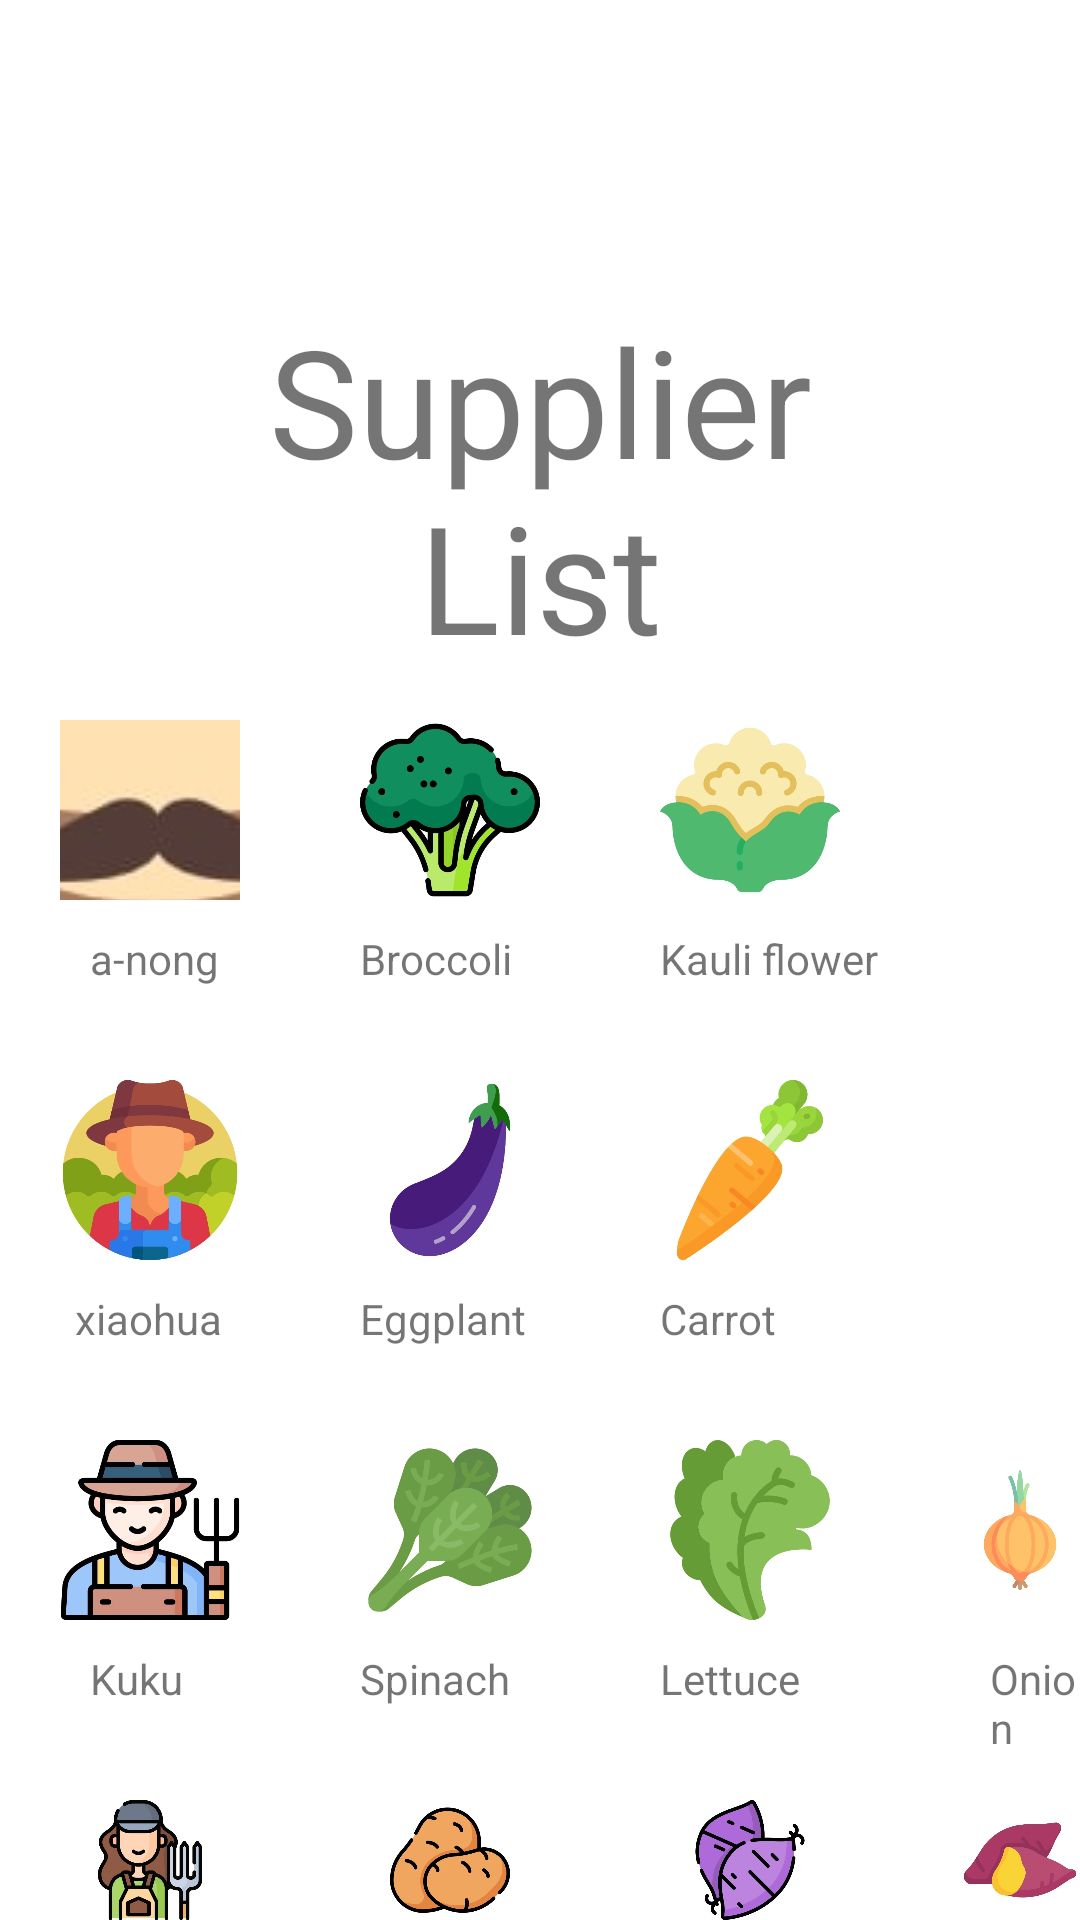

Reconstruct the res/layout file that produces this screen, plus the resources it refers to.
<!-- AndroidManifest.xml: application theme Theme.Fridge_app -->
<!-- res/layout/activity_vegetable_supplier.xml -->
<?xml version="1.0" encoding="utf-8"?>
<RelativeLayout
    xmlns:android="http://schemas.android.com/apk/res/android"
    xmlns:tools="http://schemas.android.com/tools"
    xmlns:app="http://schemas.android.com/apk/res-auto"
    android:layout_width="match_parent"
    android:layout_height="match_parent"
    tools:context=".VegetableSupplierActivity">

    <TextView
        android:id="@+id/title"
        android:layout_width="match_parent"
        android:layout_height="wrap_content"
        android:layout_centerHorizontal="true"
        android:layout_marginStart="50dp"
        android:layout_marginTop="100dp"
        android:layout_marginEnd="50dp"
        android:layout_marginBottom="50dp"
        android:text="Supplier List"
        android:textAlignment="center"
        android:textSize="50sp" />



    <TextView
        android:layout_width="wrap_content"
        android:layout_height="wrap_content"
        android:layout_marginStart="30dp"
        android:layout_marginTop="310dp"
        android:text="a-nong" />

    <ImageView
        android:id="@+id/imageView2"
        android:layout_width="60dp"
        android:layout_height="60dp"
        android:layout_marginStart="20dp"
        android:layout_marginTop="360dp"
        app:srcCompat="@drawable/farmer_two" />

    <TextView
        android:layout_width="wrap_content"
        android:layout_height="wrap_content"
        android:layout_marginStart="25dp"
        android:layout_marginTop="430dp"
        android:text="xiaohua" />

    <ImageView
        android:id="@+id/imageView3"
        android:layout_width="60dp"
        android:layout_height="60dp"
        android:layout_marginStart="20dp"
        android:layout_marginTop="480dp"
        app:srcCompat="@drawable/farm_three" />

    <TextView
        android:layout_width="wrap_content"
        android:layout_height="wrap_content"
        android:layout_marginStart="30dp"
        android:layout_marginTop="550dp"
        android:text="Kuku" />


    <ImageView
        android:id="@+id/imageView4"
        android:layout_width="60dp"
        android:layout_height="60dp"
        android:layout_marginStart="20dp"
        android:layout_marginTop="600dp"
        app:srcCompat="@drawable/femfam" />

    <TextView
        android:layout_width="wrap_content"
        android:layout_height="wrap_content"
        android:layout_marginStart="30dp"
        android:layout_marginTop="670dp"
        android:text="Sella" />

    <ImageView
        android:id="@+id/imageView5"
        android:layout_width="60dp"
        android:layout_height="60dp"
        android:layout_marginStart="120dp"
        android:layout_marginTop="600dp"
        app:srcCompat="@drawable/potato" />

    <TextView
        android:layout_width="wrap_content"
        android:layout_height="wrap_content"
        android:layout_marginStart="120dp"
        android:layout_marginTop="670dp"
        android:text="Potato" />


    <TextView
        android:layout_width="wrap_content"
        android:layout_height="wrap_content"
        android:layout_marginStart="310dp"
        android:layout_marginTop="670dp"
        android:text="Sweet potato" />

    <ImageView
        android:id="@+id/imageView6"
        android:layout_width="60dp"
        android:layout_height="60dp"
        android:layout_marginStart="320dp"
        android:layout_marginTop="600dp"
        app:srcCompat="@drawable/sppt_two" />

    <ImageView
        android:id="@+id/imageView7"
        android:layout_width="60dp"
        android:layout_height="60dp"
        android:layout_marginStart="220dp"
        android:layout_marginTop="600dp"
        app:srcCompat="@drawable/sweet_ppt" />

    <TextView
        android:layout_width="wrap_content"
        android:layout_height="wrap_content"
        android:layout_marginStart="200dp"
        android:layout_marginTop="670dp"
        android:text="P.sweet potato" />


    <ImageView
        android:id="@+id/imageView8"
        android:layout_width="60dp"
        android:layout_height="60dp"
        android:layout_marginStart="120dp"
        android:layout_marginTop="240dp"
        app:srcCompat="@drawable/broccoli" />

    <TextView
        android:layout_width="wrap_content"
        android:layout_height="wrap_content"
        android:layout_marginStart="120dp"
        android:layout_marginTop="310dp"
        android:text="Broccoli" />



    <ImageView
        android:id="@+id/imageView9"
        android:layout_width="60dp"
        android:layout_height="60dp"
        android:layout_marginStart="220dp"
        android:layout_marginTop="360dp"
        app:srcCompat="@drawable/carrot" />

    <TextView
        android:layout_width="wrap_content"
        android:layout_height="wrap_content"
        android:layout_marginStart="220dp"
        android:layout_marginTop="430dp"
        android:text="Carrot" />

    <ImageView
        android:id="@+id/imageView10"
        android:layout_width="60dp"
        android:layout_height="60dp"
        android:layout_marginStart="220dp"
        android:layout_marginTop="240dp"
        app:srcCompat="@drawable/cauliflower" />

    <TextView
        android:layout_width="wrap_content"
        android:layout_height="wrap_content"
        android:layout_marginStart="220dp"
        android:layout_marginTop="310dp"
        android:text="Kauli flower" />

    <ImageView
        android:id="@+id/imageView11"
        android:layout_width="60dp"
        android:layout_height="60dp"
        android:layout_marginStart="120dp"
        android:layout_marginTop="360dp"
        app:srcCompat="@drawable/eggplant" />

    <TextView
        android:layout_width="wrap_content"
        android:layout_height="wrap_content"
        android:layout_marginStart="120dp"
        android:layout_marginTop="430dp"
        android:text="Eggplant" />

    <ImageView
        android:id="@+id/imageView12"
        android:layout_width="60dp"
        android:layout_height="60dp"
        android:layout_marginStart="320dp"
        android:layout_marginTop="480dp"
        app:srcCompat="@drawable/onion" />

    <TextView
        android:layout_width="wrap_content"
        android:layout_height="wrap_content"
        android:layout_marginStart="330dp"
        android:layout_marginTop="550dp"
        android:text="Onion" />

    <ImageView
        android:id="@+id/imageView13"
        android:layout_width="60dp"
        android:layout_height="60dp"
        android:layout_marginStart="220dp"
        android:layout_marginTop="480dp"
        app:srcCompat="@drawable/salad" />

    <TextView
        android:layout_width="wrap_content"
        android:layout_height="wrap_content"
        android:layout_marginStart="220dp"
        android:layout_marginTop="550dp"
        android:text="Lettuce" />

    <ImageView
        android:id="@+id/imageView14"
        android:layout_width="60dp"
        android:layout_height="60dp"
        android:layout_marginStart="120dp"
        android:layout_marginTop="480dp"
        app:srcCompat="@drawable/spinach" />

    <TextView
        android:layout_width="wrap_content"
        android:layout_height="wrap_content"
        android:layout_marginStart="120dp"
        android:layout_marginTop="550dp"
        android:text="Spinach" />

    <ImageButton
        android:id="@+id/anongButton"
        android:layout_width="60dp"
        android:layout_height="60dp"

        android:layout_marginStart="20dp"
        android:layout_marginTop="240dp"
        app:srcCompat="@drawable/farmer" />


</RelativeLayout>
<!-- resources referenced by this layout -->
<resources>
  <!-- drawable broccoli: jpg bitmap (drawable, 24253 bytes) -->
  <!-- drawable carrot: jpg bitmap (drawable, 12141 bytes) -->
  <!-- drawable cauliflower: jpg bitmap (drawable, 13676 bytes) -->
  <!-- drawable eggplant: jpg bitmap (drawable, 11530 bytes) -->
  <!-- drawable farm_three: jpg bitmap (drawable, 29636 bytes) -->
  <!-- drawable farmer: jpg bitmap (drawable, 18029 bytes) -->
  <!-- drawable farmer_two: jpg bitmap (drawable, 20814 bytes) -->
  <!-- drawable femfam: jpg bitmap (drawable, 31287 bytes) -->
  <!-- drawable onion: jpg bitmap (drawable, 11901 bytes) -->
  <!-- drawable potato: jpg bitmap (drawable, 25884 bytes) -->
  <!-- drawable salad: jpg bitmap (drawable, 12866 bytes) -->
  <!-- drawable spinach: jpg bitmap (drawable, 15682 bytes) -->
  <!-- drawable sppt_two: jpg bitmap (drawable, 11273 bytes) -->
  <!-- drawable sweet_ppt: jpg bitmap (drawable, 27202 bytes) -->
  <style name="Theme.Fridge_app" parent="Theme.MaterialComponents.DayNight.DarkActionBar">
          
          <item name="colorPrimary">@color/purple_500</item>
          <item name="colorPrimaryVariant">@color/purple_700</item>
          <item name="colorOnPrimary">@color/white</item>
          
          <item name="colorSecondary">@color/teal_200</item>
          <item name="colorSecondaryVariant">@color/teal_700</item>
          <item name="colorOnSecondary">@color/black</item>
          
          <item name="android:statusBarColor" tools:targetApi="l">?attr/colorPrimaryVariant</item>
          
      </style>
  <color name="purple_500">#FF6200EE</color>
  <color name="purple_700">#FF3700B3</color>
  <color name="white">#FFFFFFFF</color>
  <color name="teal_200">#FF03DAC5</color>
  <color name="teal_700">#FF018786</color>
  <color name="black">#FF000000</color>
</resources>
